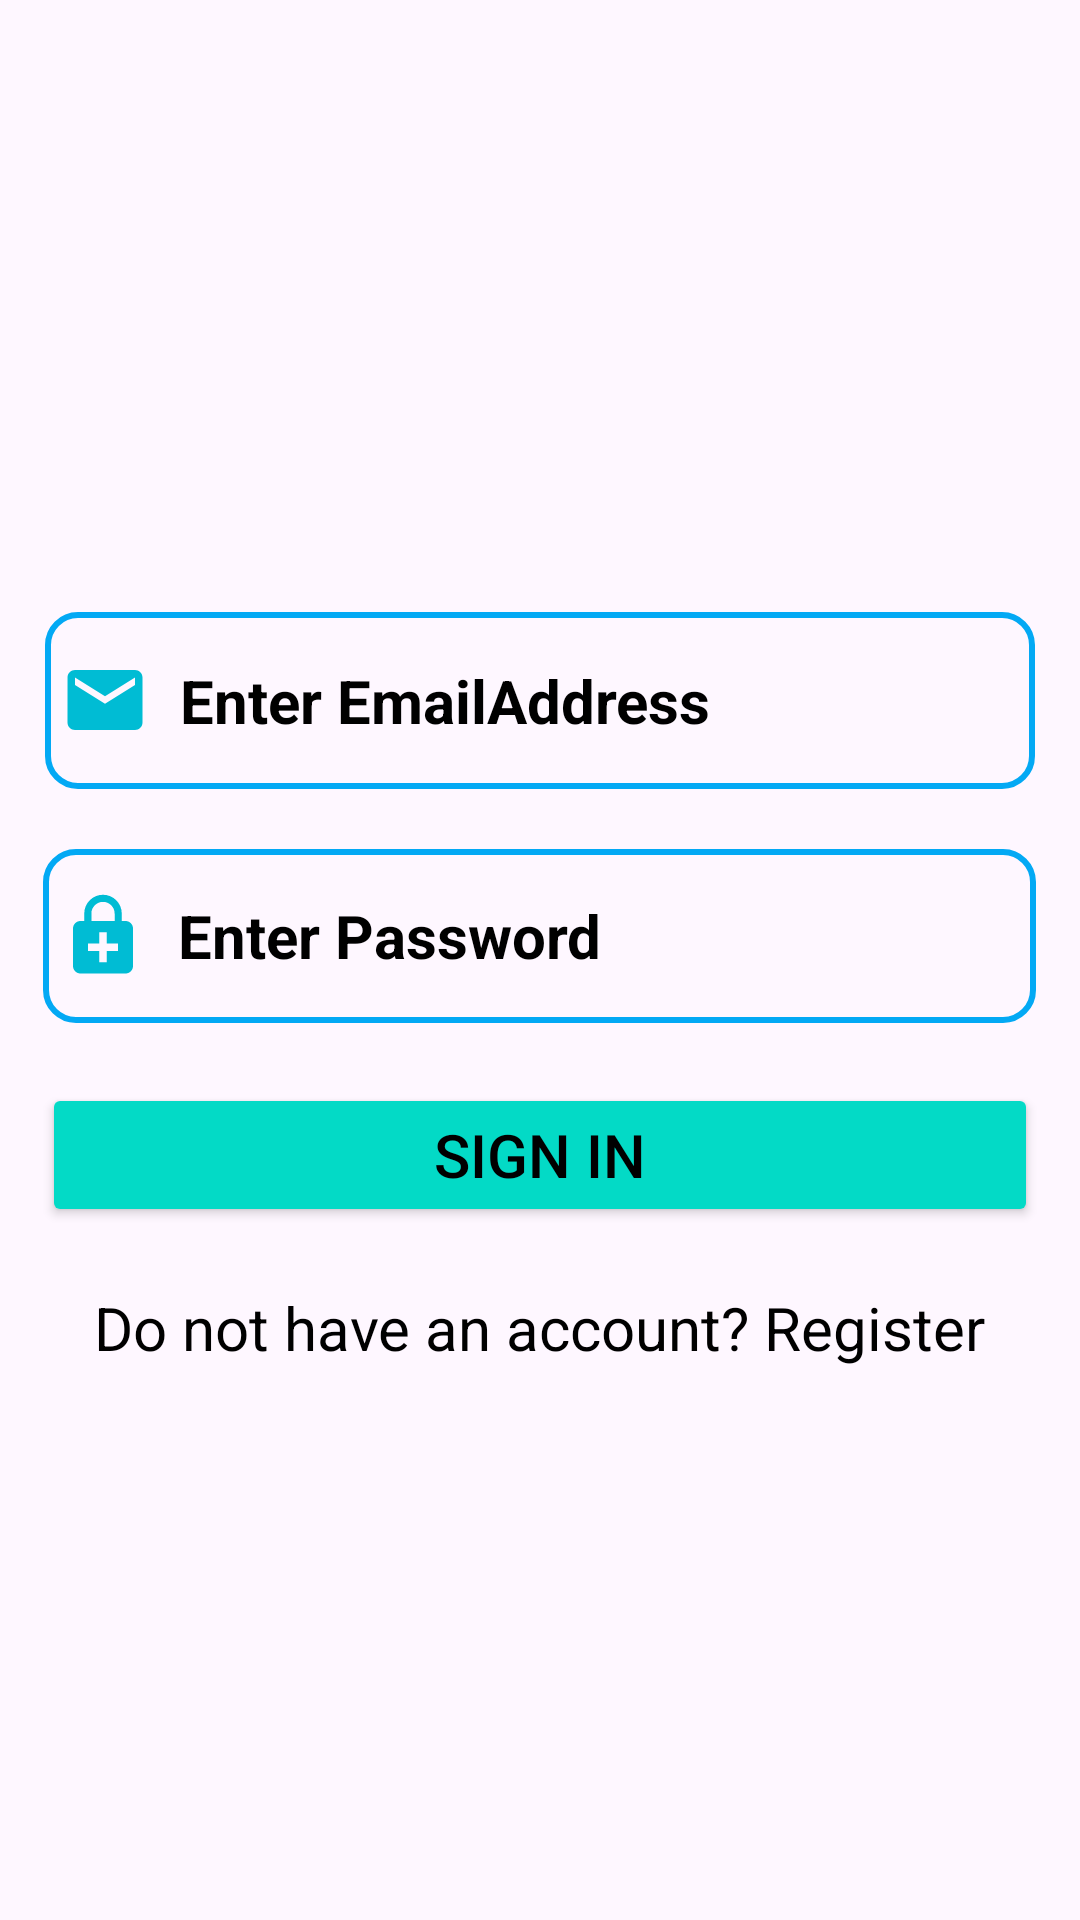

This screen was rendered from an Android layout file. Write that file and the resources it references.
<!-- AndroidManifest.xml: application theme Theme.Dimba -->
<!-- res/layout/activity_signin.xml -->
<?xml version="1.0" encoding="utf-8"?>
<LinearLayout xmlns:android="http://schemas.android.com/apk/res/android"
    xmlns:app="http://schemas.android.com/apk/res-auto"
    xmlns:tools="http://schemas.android.com/tools"
    android:layout_width="match_parent"
    android:layout_height="match_parent"
    android:orientation="vertical"
    android:gravity="center"
    tools:context=".SigninActivity">


    <ImageView
        android:id="@+id/imageView"
        android:layout_width="wrap_content"
        android:layout_height="wrap_content"
        app:srcCompat="@drawable/enter" />

    <EditText
        android:id="@+id/email1"
        android:layout_width="330dp"
        android:layout_height="59dp"
        android:layout_marginLeft="25dp"
        android:layout_marginTop="20dp"
        android:layout_marginRight="25dp"
        android:background="@drawable/edit_custom"
        android:drawableStart="@drawable/baseline_email_24"
        android:drawablePadding="10dp"
        android:ems="10"
        android:hint="Enter EmailAddress"
        android:inputType="textEmailAddress"
        android:paddingStart="5dp"
        android:paddingLeft="20dp"
        android:paddingEnd="10dp"
        android:textColor="@color/black"
        android:textColorHint="@color/black"
        android:textSize="20sp"
        android:textStyle="bold" />

    <EditText
        android:id="@+id/Password1"
        android:layout_width="331dp"
        android:layout_height="58dp"
        android:layout_marginLeft="25dp"
        android:layout_marginTop="20dp"
        android:layout_marginRight="25dp"
        android:background="@drawable/edit_custom"
        android:drawableStart="@drawable/baseline_enhanced_encryption_24"
        android:drawablePadding="10dp"
        android:ems="10"
        android:hint="Enter Password"
        android:inputType="textPassword"
        android:paddingStart="5dp"
        android:paddingLeft="20dp"
        android:paddingEnd="10dp"
        android:textColor="@color/black"
        android:textColorHint="@color/black"
        android:textSize="20sp"
        android:textStyle="bold" />


    <Button
        android:id="@+id/btn_signin"
        android:layout_width="332dp"
        android:layout_height="wrap_content"
        android:layout_marginLeft="20dp"
        android:layout_marginTop="20dp"
        android:layout_marginRight="20dp"
        android:backgroundTint="@color/design_default_color_secondary"
        android:text="Sign in"
        android:textColor="@color/black"
        android:textSize="20sp" />

    <TextView
        android:id="@+id/register"
        android:layout_width="337dp"
        android:layout_height="wrap_content"
        android:layout_marginLeft="40dp"
        android:layout_marginTop="20dp"
        android:layout_marginRight="20dp"
        android:text="Do not have an account? Register"
        android:textColor="@color/black"
        android:textSize="20sp" />


</LinearLayout>
<!-- resources referenced by this layout -->
<resources>
  <!-- drawable baseline_email_24 (drawable) -->
  <vector android:height="30dp" android:tint="#00BCD4"
      android:viewportHeight="24" android:viewportWidth="24"
      android:width="30dp" xmlns:android="http://schemas.android.com/apk/res/android">
      <path android:fillColor="@android:color/white" android:pathData="M20,4L4,4c-1.1,0 -1.99,0.9 -1.99,2L2,18c0,1.1 0.9,2 2,2h16c1.1,0 2,-0.9 2,-2L22,6c0,-1.1 -0.9,-2 -2,-2zM20,8l-8,5 -8,-5L4,6l8,5 8,-5v2z"/>
  </vector>
  <!-- drawable baseline_enhanced_encryption_24 (drawable) -->
  <vector android:height="30dp" android:tint="#00BCD4"
      android:viewportHeight="24" android:viewportWidth="24"
      android:width="30dp" xmlns:android="http://schemas.android.com/apk/res/android">
      <path android:fillColor="@android:color/white" android:pathData="M18,8h-1V6c0,-2.76 -2.24,-5 -5,-5S7,3.24 7,6v2H6c-1.1,0 -2,0.9 -2,2v10c0,1.1 0.9,2 2,2h12c1.1,0 2,-0.9 2,-2V10c0,-1.1 -0.9,-2 -2,-2zM8.9,6c0,-1.71 1.39,-3.1 3.1,-3.1s3.1,1.39 3.1,3.1v2H8.9V6zM16,16h-3v3h-2v-3H8v-2h3v-3h2v3h3v2z"/>
  </vector>
  <!-- drawable edit_custom (drawable) -->
  <?xml version="1.0" encoding="utf-8"?>
  <shape xmlns:android="http://schemas.android.com/apk/res/android">
  
      <stroke android:color="#03A9F4"
          android:width="2dp"/>
  
      <corners android:radius="10dp"/>
  
  </shape>
  <style name="Theme.Dimba" parent="Base.Theme.Dimba" />
  <style name="Base.Theme.Dimba" parent="Theme.Material3.DayNight.NoActionBar">
          
          
      </style>
  <!-- not gathered from this repository: default colours our renderer supplied (Android Studio template values) -->
  <color name="black">#FF000000</color>
</resources>
